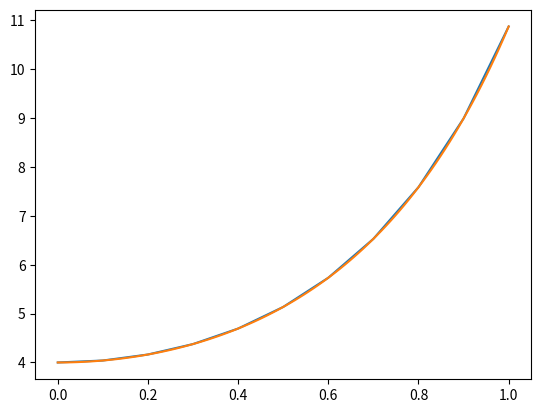

Recreate this plot in Python.
def fourth_Runge_kutta(f, y0, t0, t1, h):
    t = [t0]
    y = [y0]
    while t0 + h < t1:
        k1 = f(t0, y0)
        k2 = f(t0 + h / 2, y0 + h / 2 * k1)
        k3 = f(t0 + h / 2, y0 + h / 2 * k2)
        k4 = f(t0 + h, y0 + h * k3)
        y0 = y0 + h / 6 * (k1 + 2 * k2 + 2 * k3 + k4)
        t0 = t0 + h
        t.append(t0)
        y.append(y0)
    return t, y


if __name__ == "__main__":
    import numpy as np
    import matplotlib.pyplot as plt

    def f(t, y):
        return 2 * t * y

    def exact(t):
        return 4 * np.exp(t**2)

    t, y = fourth_Runge_kutta(f, 4, 0, 1, 0.1)
    plt.plot(t, y)
    t = np.linspace(0, 1, 100)
    plt.plot(t, exact(t))
    plt.show()
